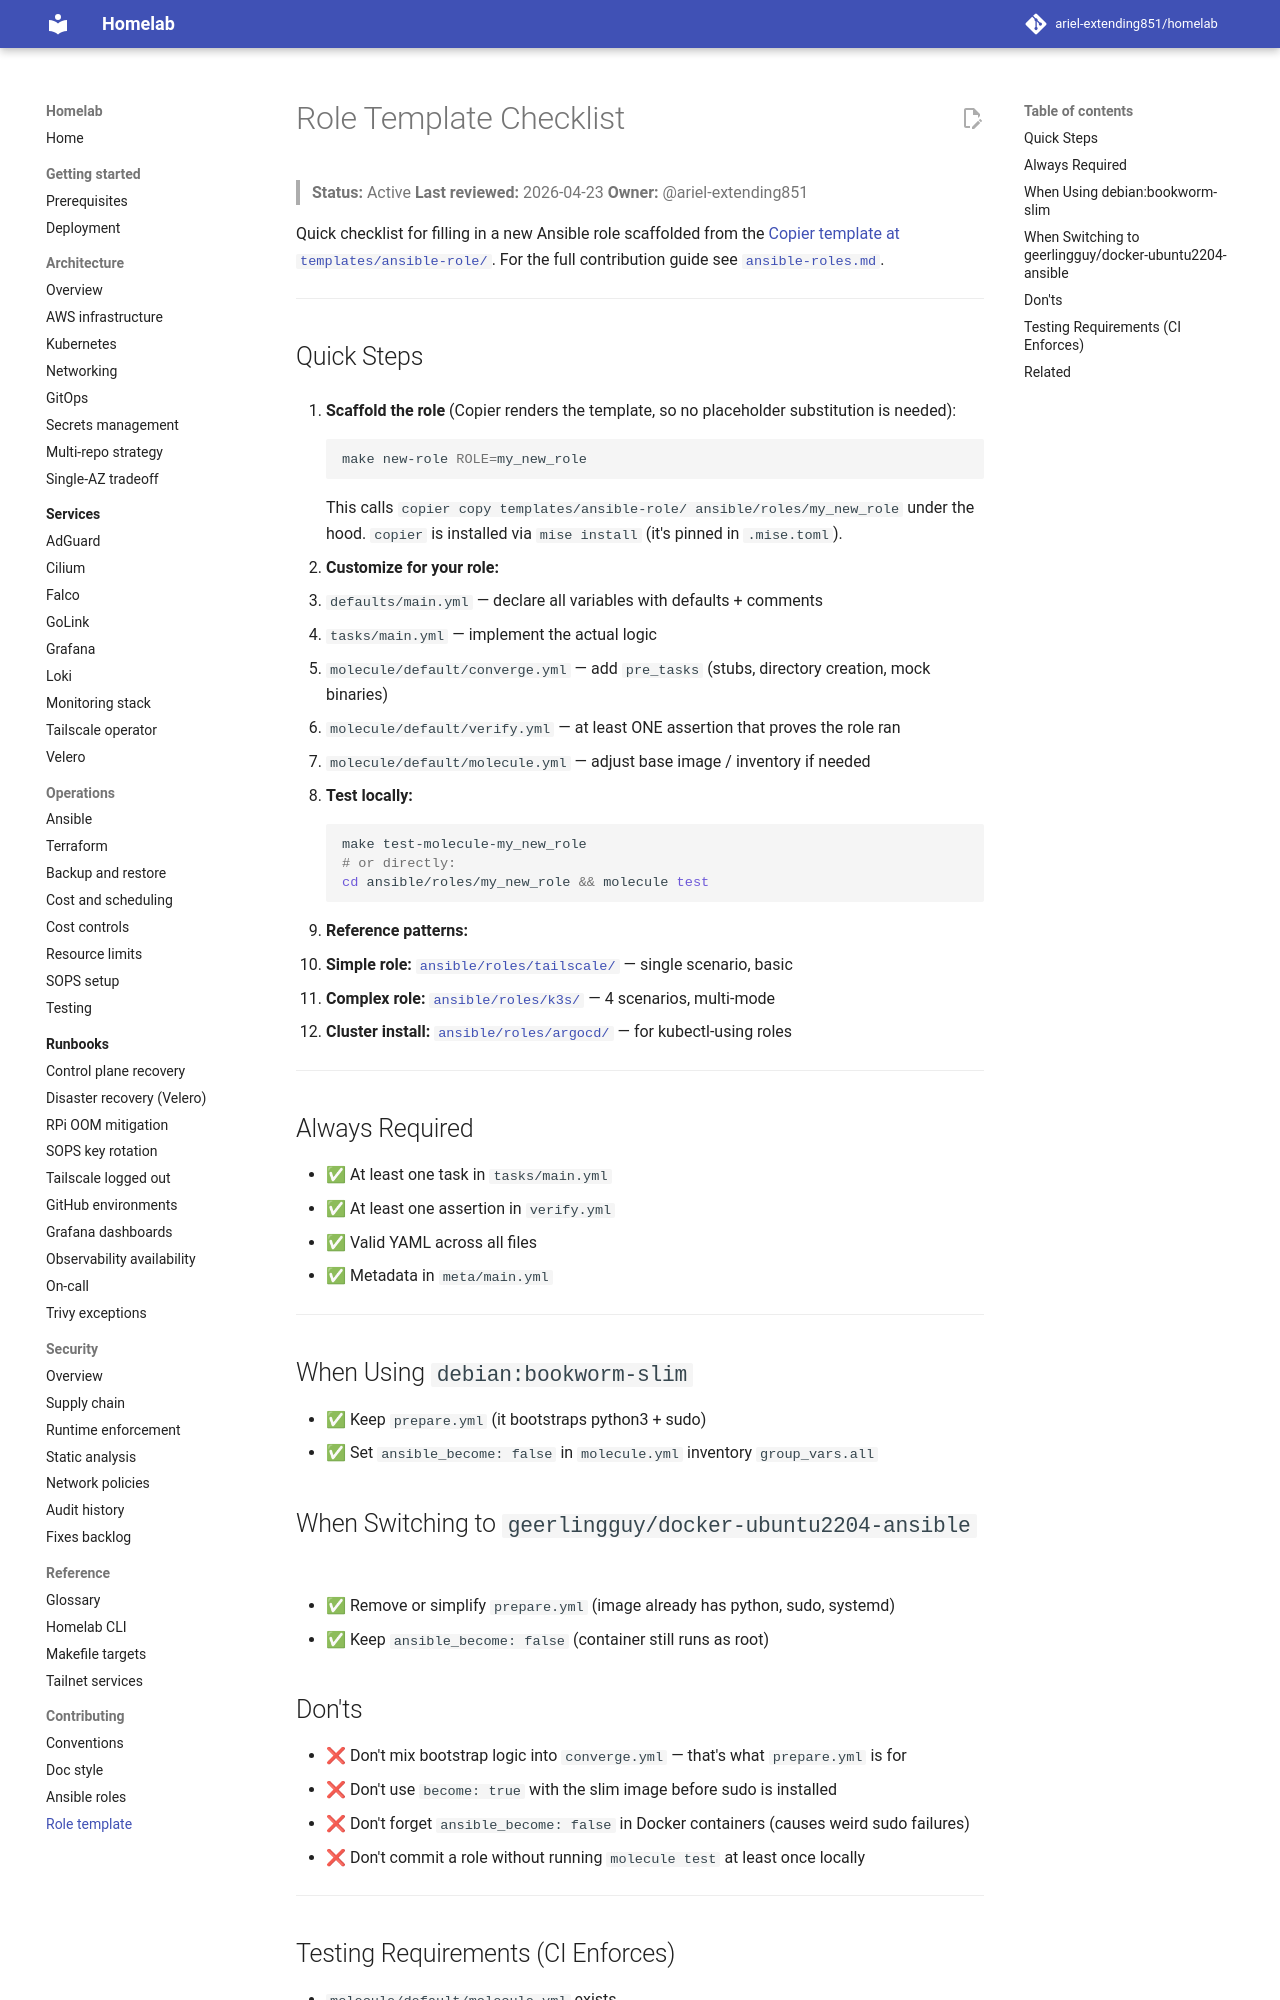

repository: ariel-extending851/homelab · page: contributing/role-template/index.html · generator: mkdocs

# Role Template Checklist

> **Status:** Active
> **Last reviewed:** 2026-04-23
> **Owner:** @ariel-extending851

Quick checklist for filling in a new Ansible role scaffolded from the [Copier template at `templates/ansible-role/`](../../templates/ansible-role/). For the full contribution guide see [`ansible-roles.md`](ansible-roles.md).

---

## Quick Steps

1. **Scaffold the role** (Copier renders the template, so no placeholder substitution is needed):
   ```bash
   make new-role ROLE=my_new_role
   ```
   This calls `copier copy templates/ansible-role/ ansible/roles/my_new_role` under the hood. `copier` is installed via `mise install` (it's pinned in `.mise.toml`).

2. **Customize for your role:**
   - `defaults/main.yml` — declare all variables with defaults + comments
   - `tasks/main.yml` — implement the actual logic
   - `molecule/default/converge.yml` — add `pre_tasks` (stubs, directory creation, mock binaries)
   - `molecule/default/verify.yml` — at least ONE assertion that proves the role ran
   - `molecule/default/molecule.yml` — adjust base image / inventory if needed

3. **Test locally:**
   ```bash
   make test-molecule-my_new_role
   # or directly:
   cd ansible/roles/my_new_role && molecule test
   ```

4. **Reference patterns:**
   - **Simple role:** [`ansible/roles/tailscale/`](../../ansible/roles/tailscale/) — single scenario, basic
   - **Complex role:** [`ansible/roles/k3s/`](../../ansible/roles/k3s/) — 4 scenarios, multi-mode
   - **Cluster install:** [`ansible/roles/argocd/`](../../ansible/roles/argocd/) — for kubectl-using roles

---

## Always Required

- ✅ At least one task in `tasks/main.yml`
- ✅ At least one assertion in `verify.yml`
- ✅ Valid YAML across all files
- ✅ Metadata in `meta/main.yml`

---

## When Using `debian:bookworm-slim`

- ✅ Keep `prepare.yml` (it bootstraps python3 + sudo)
- ✅ Set `ansible_become: false` in `molecule.yml` inventory `group_vars.all`

## When Switching to `geerlingguy/docker-ubuntu2204-ansible`

- ✅ Remove or simplify `prepare.yml` (image already has python, sudo, systemd)
- ✅ Keep `ansible_become: false` (container still runs as root)

## Don'ts

- ❌ Don't mix bootstrap logic into `converge.yml` — that's what `prepare.yml` is for
- ❌ Don't use `become: true` with the slim image before sudo is installed
- ❌ Don't forget `ansible_become: false` in Docker containers (causes weird sudo failures)
- ❌ Don't commit a role without running `molecule test` at least once locally

---
